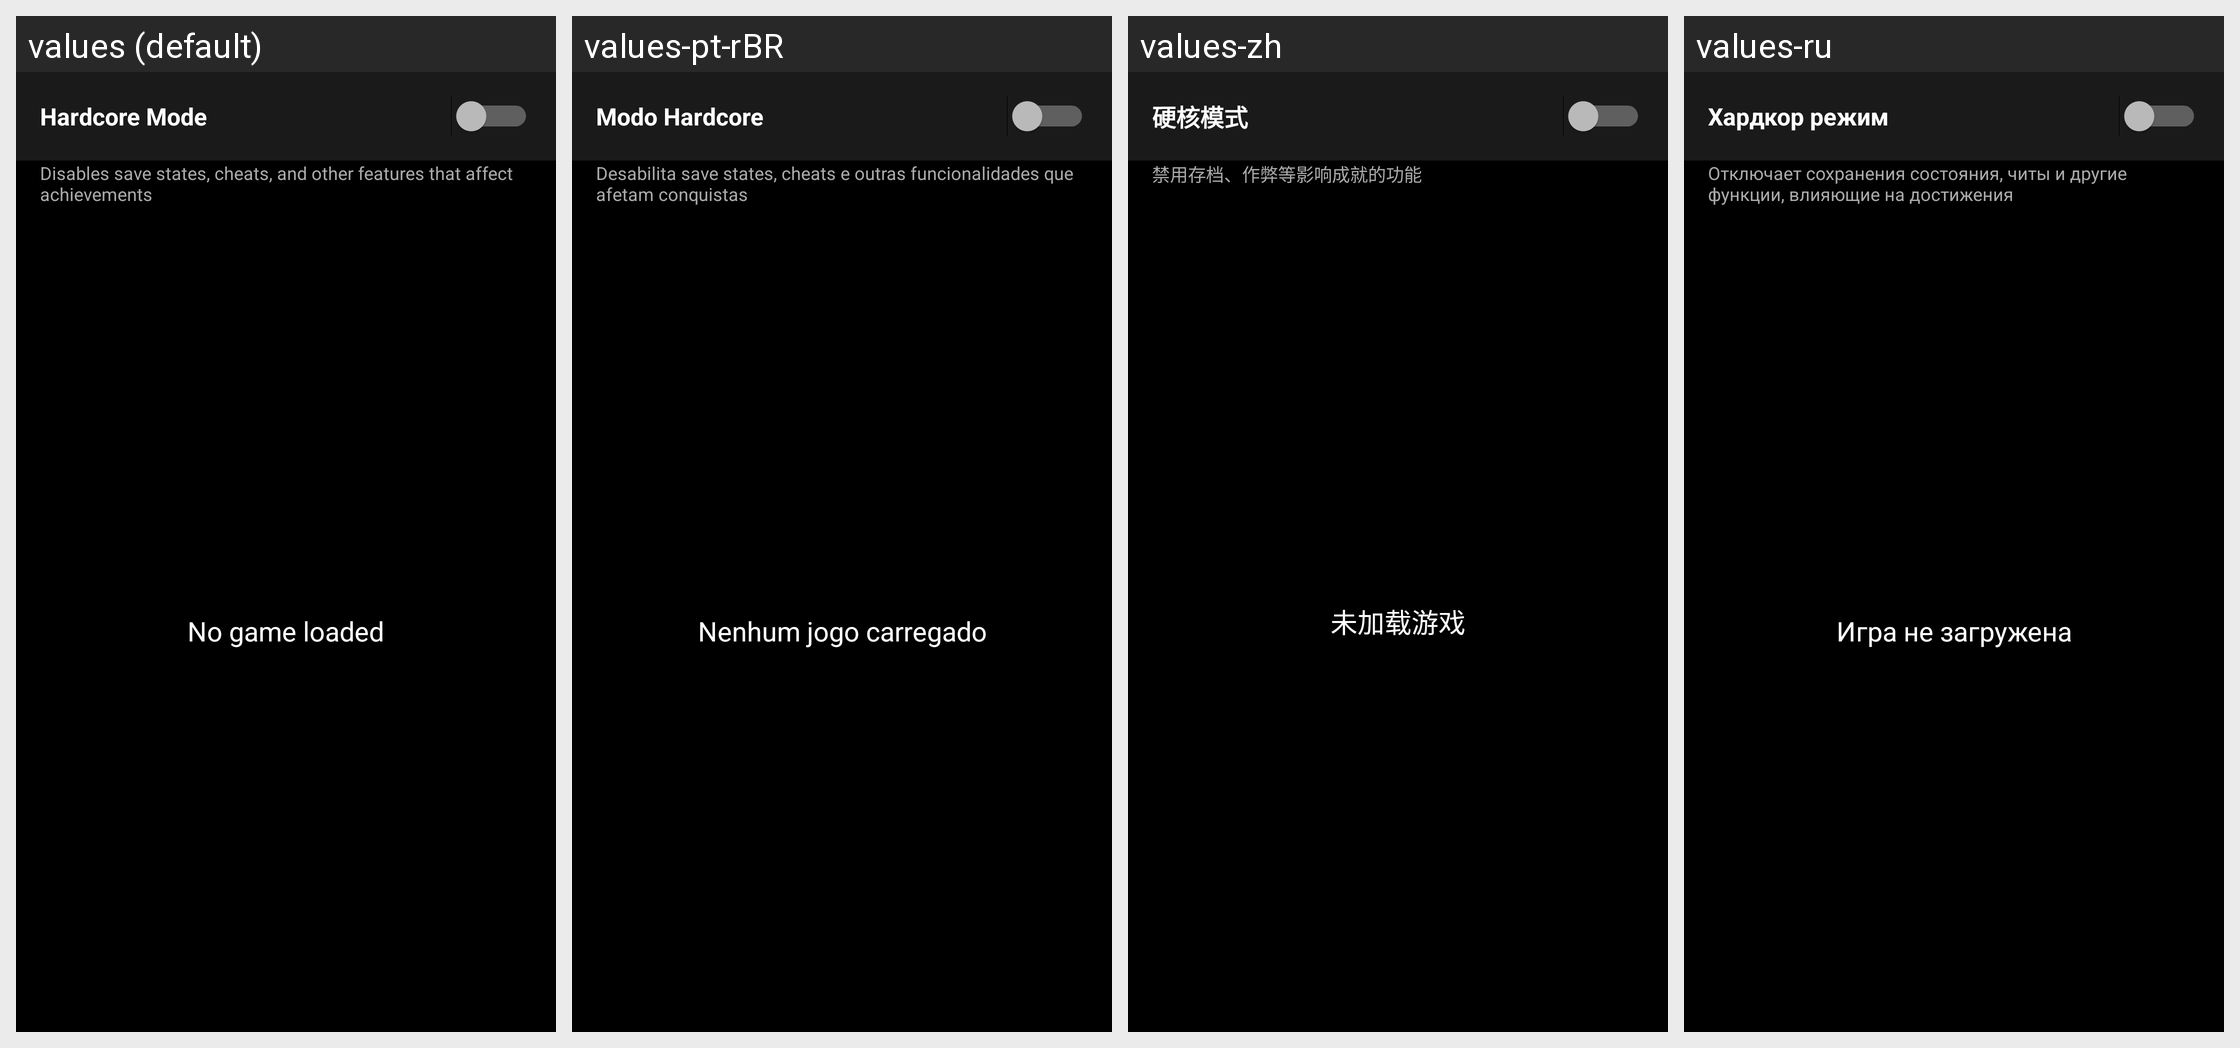

Translations of the strings shown on this Android screen, per locale in the grid:
Android screen res/layout/fragment_achievement_list.xml rendered under 4 locales, left to right: values (default), values-pt-rBR, values-zh, values-ru. Device: Nexus 5 (rendered at 1080×1920; each locale shown at half size, 540×960, under a caption strip naming it); theme AppTheme.
Other locales in the repository, not shown: values-es, values-fr, values-ja.
Strings drawn on this screen, with the default value and each locale's value (text and hints the layout hard-codes, and strings that could not be matched under every locale, appear in the picture but are not listed):

retroachievements_hardcore_mode
  values: Hardcore Mode
  values-pt-rBR: Modo Hardcore
  values-zh: 硬核模式
  values-ru: Хардкор режим

retroachievements_hardcore_mode_summary
  values: Disables save states, cheats, and other features that affect achievements
  values-pt-rBR: Desabilita save states, cheats e outras funcionalidades que afetam conquistas
  values-zh: 禁用存档、作弊等影响成就的功能
  values-ru: Отключает сохранения состояния, читы и другие функции, влияющие на достижения

achievements_no_game_loaded
  values: No game loaded
  values-pt-rBR: Nenhum jogo carregado
  values-zh: 未加载游戏
  values-ru: Игра не загружена
